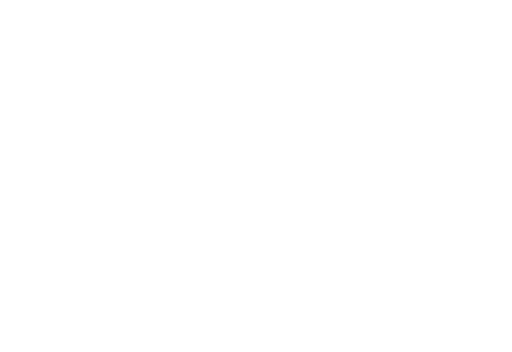
t = 0.00 s
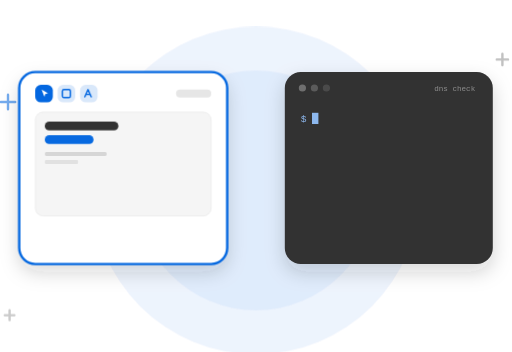
t = 2.40 s
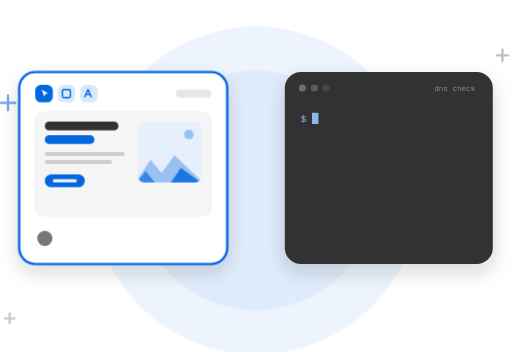
t = 3.35 s
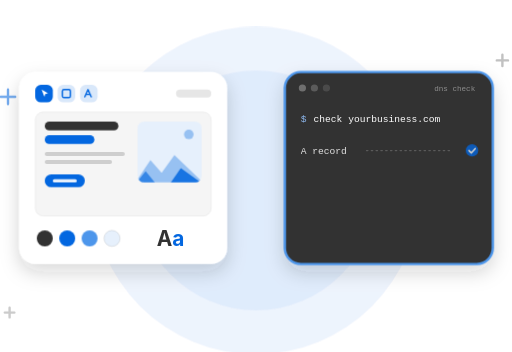
t = 5.00 s
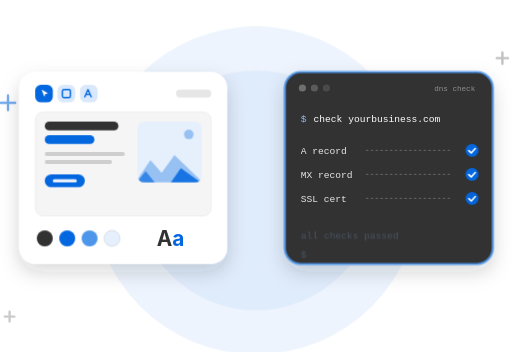
t = 6.65 s
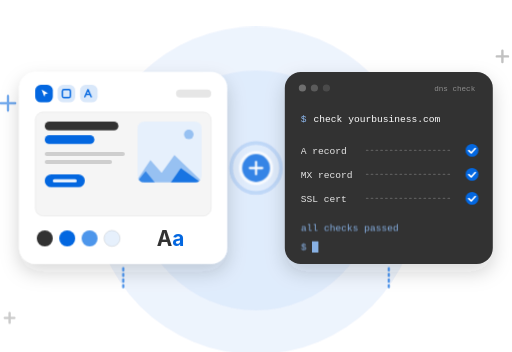
t = 7.00 s

The animated SVG that drew these frames (rendered in a browser with its animation timeline set to each time). Animation: 35 CSS @keyframes rules; frames cover the first 7.00 s, repeats indefinitely.

<svg xmlns="http://www.w3.org/2000/svg" viewBox="0 0 640 440" width="640" height="440" role="img" aria-labelledby="t d">
<title id="t">Design and systems skills combined in one person</title>
<desc id="d">A design panel builds a page layout and color palette, a terminal panel checks DNS, email and SSL records, then the two combine into a live website.</desc>
<defs>
<filter id="shadow" x="-60%" y="-60%" width="220%" height="240%"><feDropShadow dx="0" dy="10" stdDeviation="12" flood-color="#323232" flood-opacity="0.18"/></filter>
</defs>
<style>
@keyframes grow16{0%,13.333%{opacity:0;transform:scaleX(0)}19.167%,100%{opacity:1;transform:none}}
.grow16{animation:grow16 12.0s cubic-bezier(.2,.7,.2,1) infinite both;transform-box:fill-box;transform-origin:0% 50%;}
@keyframes grow19{0%,15.833%{opacity:0;transform:scaleX(0)}21.667%,100%{opacity:1;transform:none}}
.grow19{animation:grow19 12.0s cubic-bezier(.2,.7,.2,1) infinite both;transform-box:fill-box;transform-origin:0% 50%;}
@keyframes grow22{0%,18.333%{opacity:0;transform:scaleX(0)}24.167%,100%{opacity:1;transform:none}}
.grow22{animation:grow22 12.0s cubic-bezier(.2,.7,.2,1) infinite both;transform-box:fill-box;transform-origin:0% 50%;}
@keyframes grow23{0%,19.167%{opacity:0;transform:scaleX(0)}25.0%,100%{opacity:1;transform:none}}
.grow23{animation:grow23 12.0s cubic-bezier(.2,.7,.2,1) infinite both;transform-box:fill-box;transform-origin:0% 50%;}
@keyframes pop26{0%,21.667%{opacity:0;transform:scale(.85)}27.5%,100%{opacity:1;transform:none}}
.pop26{animation:pop26 12.0s cubic-bezier(.2,.7,.2,1) infinite both;transform-box:fill-box;transform-origin:50% 50%;}
@keyframes pop28{0%,23.333%{opacity:0;transform:scale(.85)}29.167%,100%{opacity:1;transform:none}}
.pop28{animation:pop28 12.0s cubic-bezier(.2,.7,.2,1) infinite both;transform-box:fill-box;transform-origin:50% 50%;}
@keyframes pop32{0%,26.667%{opacity:0;transform:scale(.85)}32.5%,100%{opacity:1;transform:none}}
.pop32{animation:pop32 12.0s cubic-bezier(.2,.7,.2,1) infinite both;transform-box:fill-box;transform-origin:50% 50%;}
@keyframes pop34{0%,28.333%{opacity:0;transform:scale(.85)}34.167%,100%{opacity:1;transform:none}}
.pop34{animation:pop34 12.0s cubic-bezier(.2,.7,.2,1) infinite both;transform-box:fill-box;transform-origin:50% 50%;}
@keyframes pop36{0%,30.0%{opacity:0;transform:scale(.85)}35.833%,100%{opacity:1;transform:none}}
.pop36{animation:pop36 12.0s cubic-bezier(.2,.7,.2,1) infinite both;transform-box:fill-box;transform-origin:50% 50%;}
@keyframes pop38{0%,31.667%{opacity:0;transform:scale(.85)}37.5%,100%{opacity:1;transform:none}}
.pop38{animation:pop38 12.0s cubic-bezier(.2,.7,.2,1) infinite both;transform-box:fill-box;transform-origin:50% 50%;}
@keyframes pop40{0%,33.333%{opacity:0;transform:scale(.85)}39.167%,100%{opacity:1;transform:none}}
.pop40{animation:pop40 12.0s cubic-bezier(.2,.7,.2,1) infinite both;transform-box:fill-box;transform-origin:50% 50%;}
@keyframes pop48{0%,40.0%{opacity:0;transform:scale(.85)}45.833%,100%{opacity:1;transform:none}}
.pop48{animation:pop48 12.0s cubic-bezier(.2,.7,.2,1) infinite both;transform-box:fill-box;transform-origin:50% 50%;}
@keyframes pop55{0%,45.833%{opacity:0;transform:scale(.85)}51.667%,100%{opacity:1;transform:none}}
.pop55{animation:pop55 12.0s cubic-bezier(.2,.7,.2,1) infinite both;transform-box:fill-box;transform-origin:50% 50%;}
@keyframes pop62{0%,51.667%{opacity:0;transform:scale(.85)}57.5%,100%{opacity:1;transform:none}}
.pop62{animation:pop62 12.0s cubic-bezier(.2,.7,.2,1) infinite both;transform-box:fill-box;transform-origin:50% 50%;}
@keyframes pop68{0%,56.667%{opacity:0;transform:scale(.85)}62.5%,100%{opacity:1;transform:none}}
.pop68{animation:pop68 12.0s cubic-bezier(.2,.7,.2,1) infinite both;transform-box:fill-box;transform-origin:50% 50%;}
@keyframes sl8{0%,6.667%{opacity:0;transform:translateX(-36px)}12.5%,100%{opacity:1;transform:none}}
.sl8{animation:sl8 12.0s cubic-bezier(.2,.7,.2,1) infinite both;transform-box:fill-box;}
@keyframes sr10{0%,8.333%{opacity:0;transform:translateX(36px)}14.167%,100%{opacity:1;transform:none}}
.sr10{animation:sr10 12.0s cubic-bezier(.2,.7,.2,1) infinite both;transform-box:fill-box;}
@keyframes up12{0%,10.0%{opacity:0;transform:translateY(14px)}15.833%,100%{opacity:1;transform:none}}
.up12{animation:up12 12.0s cubic-bezier(.2,.7,.2,1) infinite both;transform-box:fill-box;}
@keyframes up14{0%,11.667%{opacity:0;transform:translateY(14px)}17.5%,100%{opacity:1;transform:none}}
.up14{animation:up14 12.0s cubic-bezier(.2,.7,.2,1) infinite both;transform-box:fill-box;}
@keyframes up41{0%,34.167%{opacity:0;transform:translateY(14px)}40.0%,100%{opacity:1;transform:none}}
.up41{animation:up41 12.0s cubic-bezier(.2,.7,.2,1) infinite both;transform-box:fill-box;}
@keyframes up45{0%,37.5%{opacity:0;transform:translateY(14px)}43.333%,100%{opacity:1;transform:none}}
.up45{animation:up45 12.0s cubic-bezier(.2,.7,.2,1) infinite both;transform-box:fill-box;}
@keyframes up52{0%,43.333%{opacity:0;transform:translateY(14px)}49.167%,100%{opacity:1;transform:none}}
.up52{animation:up52 12.0s cubic-bezier(.2,.7,.2,1) infinite both;transform-box:fill-box;}
@keyframes up59{0%,49.167%{opacity:0;transform:translateY(14px)}55.0%,100%{opacity:1;transform:none}}
.up59{animation:up59 12.0s cubic-bezier(.2,.7,.2,1) infinite both;transform-box:fill-box;}
@keyframes up66{0%,55.0%{opacity:0;transform:translateY(14px)}60.833%,100%{opacity:1;transform:none}}
.up66{animation:up66 12.0s cubic-bezier(.2,.7,.2,1) infinite both;transform-box:fill-box;}
@keyframes up68{0%,56.667%{opacity:0;transform:translateY(14px)}62.5%,100%{opacity:1;transform:none}}
.up68{animation:up68 12.0s cubic-bezier(.2,.7,.2,1) infinite both;transform-box:fill-box;}
@keyframes up72{0%,60.0%{opacity:0;transform:translateY(14px)}65.833%,100%{opacity:1;transform:none}}
.up72{animation:up72 12.0s cubic-bezier(.2,.7,.2,1) infinite both;transform-box:fill-box;}
@keyframes master{0%{opacity:0}4.167%{opacity:1}94.167%{opacity:1}100%{opacity:0}}
.master{animation:master 12s ease-in-out infinite both}
@keyframes hl1{0%,7.5%{opacity:0}10.0%,31.667%{opacity:1}34.167%,100%{opacity:0}}
@keyframes hl2{0%,32.5%{opacity:0}35.0%,55.0%{opacity:1}57.5%,100%{opacity:0}}
.hl1{opacity:0;animation:hl1 12s linear infinite both}.hl2{opacity:0;animation:hl2 12s linear infinite both}
@keyframes idle{0%,10.833%{opacity:0}14.167%,33.333%{opacity:1}35.0%,100%{opacity:0}}
.idle{opacity:0;animation:idle 12s linear infinite both}
@keyframes blink2{0%,49%{opacity:1}50%,100%{opacity:0}}
.blink2{animation:blink2 1s steps(1) infinite}
@keyframes pulse{0%{opacity:.6;transform:scale(1)}100%{opacity:0;transform:scale(3.2)}}
.pulse{animation:pulse 2s ease-out infinite;transform-box:fill-box;transform-origin:50% 50%}
@keyframes ring{0%{opacity:.6;transform:scale(1)}100%{opacity:0;transform:scale(1.9)}}
.ring{animation:ring 2s ease-out infinite;transform-box:fill-box;transform-origin:50% 50%}
@keyframes march{to{stroke-dashoffset:-14}}
.march{animation:march 1s linear infinite}
@keyframes float{0%,100%{transform:translateY(0)}50%{transform:translateY(-8px)}}
.float{animation:float 4s ease-in-out infinite}
@media (prefers-reduced-motion:reduce){*{animation:none!important}.pulse,.ring{opacity:0}}
</style>

<g class="master">
  <circle cx="320" cy="238" r="205" fill="#0367E0" opacity="0.07"/>
  <circle cx="320" cy="238" r="150" fill="#0367E0" opacity="0.06"/>

  <g class="float" style="animation-delay:-1s"><path d="M10 120v18M1 129h18" stroke="#0367E0" stroke-width="3" stroke-linecap="round" opacity="0.55"/></g>
  <g class="float" style="animation-delay:-2.4s"><path d="M628 70v14M621 77h14" stroke="#323232" stroke-width="3" stroke-linecap="round" opacity="0.3"/></g>
  <g class="float" style="animation-delay:-0.6s"><path d="M12 392v12M6 398h12" stroke="#323232" stroke-width="3" stroke-linecap="round" opacity="0.25"/></g>

  <!-- left: design card -->
  <g class="sl8">
    <rect x="24" y="90" width="260" height="240" rx="20" fill="#FFFFFF" filter="url(#shadow)"/>
  </g>
  <rect class="hl1" x="24" y="90" width="260" height="240" rx="20" fill="none" stroke="#0367E0" stroke-width="3"/>
  <g class="up12">
    <rect x="44" y="106" width="22" height="22" rx="7" fill="#0367E0"/>
    <path d="M52 112l8 4.5-3.4 1.2-1.2 3.4z" fill="#FFFFFF"/>
    <rect x="72" y="106" width="22" height="22" rx="7" fill="#0367E0" fill-opacity="0.15"/>
    <rect x="78" y="112" width="10" height="10" rx="2" fill="none" stroke="#0367E0" stroke-width="1.8"/>
    <rect x="100" y="106" width="22" height="22" rx="7" fill="#0367E0" fill-opacity="0.15"/>
    <path d="M106 121l4-9 4 9M107.5 118h5" fill="none" stroke="#0367E0" stroke-width="1.8" stroke-linecap="round" stroke-linejoin="round"/>
    <rect x="220" y="112" width="44" height="10" rx="5" fill="#323232" fill-opacity="0.12"/>
  </g>
  <g class="up14">
    <rect x="44" y="140" width="220" height="130" rx="10" fill="#F5F5F5" stroke="#323232" stroke-opacity="0.08"/>
  </g>
  <rect class="grow16" x="56" y="152" width="92" height="11" rx="5.5" fill="#323232"/>
  <rect class="grow19" x="56" y="169" width="62" height="11" rx="5.5" fill="#0367E0"/>
  <rect class="grow22" x="56" y="190" width="100" height="5" rx="2.5" fill="#323232" fill-opacity="0.2"/>
  <rect class="grow23" x="56" y="200" width="84" height="5" rx="2.5" fill="#323232" fill-opacity="0.2"/>
  <g class="pop26"><rect x="56" y="218" width="50" height="16" rx="8" fill="#0367E0"/><rect x="66" y="224" width="30" height="4" rx="2" fill="#FFFFFF" fill-opacity="0.9"/></g>
  <g class="pop28">
    <clipPath id="imgClipS"><rect x="172" y="152" width="80" height="76" rx="8"/></clipPath>
    <rect x="172" y="152" width="80" height="76" rx="8" fill="#E6F0FC"/>
    <g clip-path="url(#imgClipS)">
      <circle cx="236" cy="168" r="6" fill="#0367E0" fill-opacity="0.35"/>
      <polygon points="164,236 188,200 202,216 218,194 262,236" fill="#0367E0" fill-opacity="0.35"/>
      <polygon points="164,236 182,214 200,236" fill="#0367E0" fill-opacity="0.65"/>
      <polygon points="208,236 226,210 262,236" fill="#0367E0" fill-opacity="0.85"/>
    </g>
  </g>
  <circle class="pop32" cx="56" cy="298" r="10" fill="#323232"/>
  <circle class="pop34" cx="84" cy="298" r="10" fill="#0367E0"/>
  <circle class="pop36" cx="112" cy="298" r="10" fill="#4D96EB"/>
  <circle class="pop38" cx="140" cy="298" r="10" fill="#E6F0FC" stroke="#323232" stroke-opacity="0.15"/>
  <text class="pop40" x="196" y="307" font-family="Inter, system-ui, -apple-system, 'Segoe UI', sans-serif" font-size="26" font-weight="700" fill="#323232">A<tspan fill="#0367E0">a</tspan></text>

  <!-- right: terminal card -->
  <g class="sr10">
    <rect x="356" y="90" width="260" height="240" rx="20" fill="#323232" filter="url(#shadow)"/>
    <circle cx="378" cy="110" r="4.5" fill="#FFFFFF" fill-opacity="0.3"/>
    <circle cx="393" cy="110" r="4.5" fill="#FFFFFF" fill-opacity="0.2"/>
    <circle cx="408" cy="110" r="4.5" fill="#FFFFFF" fill-opacity="0.12"/>
    <text x="594" y="114" text-anchor="end" font-family="ui-monospace, SFMono-Regular, Menlo, Consolas, monospace" font-size="9.5" fill="#FFFFFF" fill-opacity="0.45">dns check</text>
  </g>
  <rect class="hl2" x="356" y="90" width="260" height="240" rx="20" fill="none" stroke="#4D96EB" stroke-width="3"/>
  <g class="idle">
    <text x="376" y="152" font-family="ui-monospace, SFMono-Regular, Menlo, Consolas, monospace" font-size="12" fill="#8DB8EE">$</text>
    <rect class="blink2" x="390" y="141" width="8" height="14" fill="#8DB8EE"/>
  </g>
  <g class="up41">
    <text x="376" y="152" font-family="ui-monospace, SFMono-Regular, Menlo, Consolas, monospace" font-size="12" fill="#8DB8EE">$</text>
    <text x="392" y="152" font-family="ui-monospace, SFMono-Regular, Menlo, Consolas, monospace" font-size="12" fill="#FFFFFF">check yourbusiness.com</text>
  </g>
  <g class="up45">
    <text x="376" y="192" font-family="ui-monospace, SFMono-Regular, Menlo, Consolas, monospace" font-size="12" fill="#E6E6E6">A record</text>
    <path d="M458 188H562" stroke="#FFFFFF" stroke-opacity="0.2" stroke-width="1.4" stroke-dasharray="2 4" stroke-linecap="round"/>
  </g>
  <g class="pop48"><circle cx="590" cy="188" r="8" fill="#0367E0"/><path d="M586 188.3l3 3 5-5.6" fill="none" stroke="#FFFFFF" stroke-width="2" stroke-linecap="round" stroke-linejoin="round"/></g>
  <g class="up52">
    <text x="376" y="222" font-family="ui-monospace, SFMono-Regular, Menlo, Consolas, monospace" font-size="12" fill="#E6E6E6">MX record</text>
    <path d="M458 218H562" stroke="#FFFFFF" stroke-opacity="0.2" stroke-width="1.4" stroke-dasharray="2 4" stroke-linecap="round"/>
  </g>
  <g class="pop55"><circle cx="590" cy="218" r="8" fill="#0367E0"/><path d="M586 218.3l3 3 5-5.6" fill="none" stroke="#FFFFFF" stroke-width="2" stroke-linecap="round" stroke-linejoin="round"/></g>
  <g class="up59">
    <text x="376" y="252" font-family="ui-monospace, SFMono-Regular, Menlo, Consolas, monospace" font-size="12" fill="#E6E6E6">SSL cert</text>
    <path d="M458 248H562" stroke="#FFFFFF" stroke-opacity="0.2" stroke-width="1.4" stroke-dasharray="2 4" stroke-linecap="round"/>
  </g>
  <g class="pop62"><circle cx="590" cy="248" r="8" fill="#0367E0"/><path d="M586 248.3l3 3 5-5.6" fill="none" stroke="#FFFFFF" stroke-width="2" stroke-linecap="round" stroke-linejoin="round"/></g>
  <g class="up66">
    <text x="376" y="288" font-family="ui-monospace, SFMono-Regular, Menlo, Consolas, monospace" font-size="12" fill="#8DB8EE">all checks passed</text>
    <text x="376" y="312" font-family="ui-monospace, SFMono-Regular, Menlo, Consolas, monospace" font-size="12" fill="#8DB8EE">$</text>
    <rect class="blink2" x="390" y="301" width="8" height="14" fill="#8DB8EE"/>
  </g>

  <!-- connector -->
  <g class="up68">
    <path class="march" d="M154 332V358" stroke="#0367E0" stroke-width="2.5" stroke-linecap="round" stroke-dasharray="3 4" fill="none"/>
    <path class="march" d="M486 332V358" stroke="#0367E0" stroke-width="2.5" stroke-linecap="round" stroke-dasharray="3 4" fill="none"/>
  </g>
  <g class="pop68">
    <circle class="ring" cx="320" cy="210" r="20" fill="none" stroke="#0367E0" stroke-width="3"/>
    <circle cx="320" cy="210" r="20" fill="#0367E0" stroke="#FFFFFF" stroke-width="4"/>
    <path d="M320 202v16M312 210h16" stroke="#FFFFFF" stroke-width="3" stroke-linecap="round"/>
  </g>

  <!-- result card -->
  <g class="up72">
    <rect x="110" y="358" width="420" height="62" rx="14" fill="#FFFFFF" filter="url(#shadow)"/>
    <rect x="126" y="376" width="324" height="26" rx="13" fill="#F2F2F2"/>
    <rect x="138" y="385" width="8" height="7" rx="1.8" fill="#323232" fill-opacity="0.5"/>
    <path d="M139.8 385v-2.4a2.2 2.2 0 0 1 4.4 0V385" fill="none" stroke="#323232" stroke-opacity="0.5" stroke-width="1.4"/>
    <text x="152" y="393" font-family="Inter, system-ui, -apple-system, 'Segoe UI', sans-serif" font-size="11" fill="#323232" fill-opacity="0.7">yourbusiness.com</text>
    <rect x="460" y="376" width="54" height="26" rx="13" fill="#E6F0FC"/>
    <circle class="pulse" cx="474" cy="389" r="3.5" fill="#0367E0"/>
    <circle cx="474" cy="389" r="3.5" fill="#0367E0"/>
    <text x="483" y="393" font-family="Inter, system-ui, -apple-system, 'Segoe UI', sans-serif" font-size="10.5" font-weight="600" fill="#0367E0">Live</text>
  </g>
</g>

</svg>
